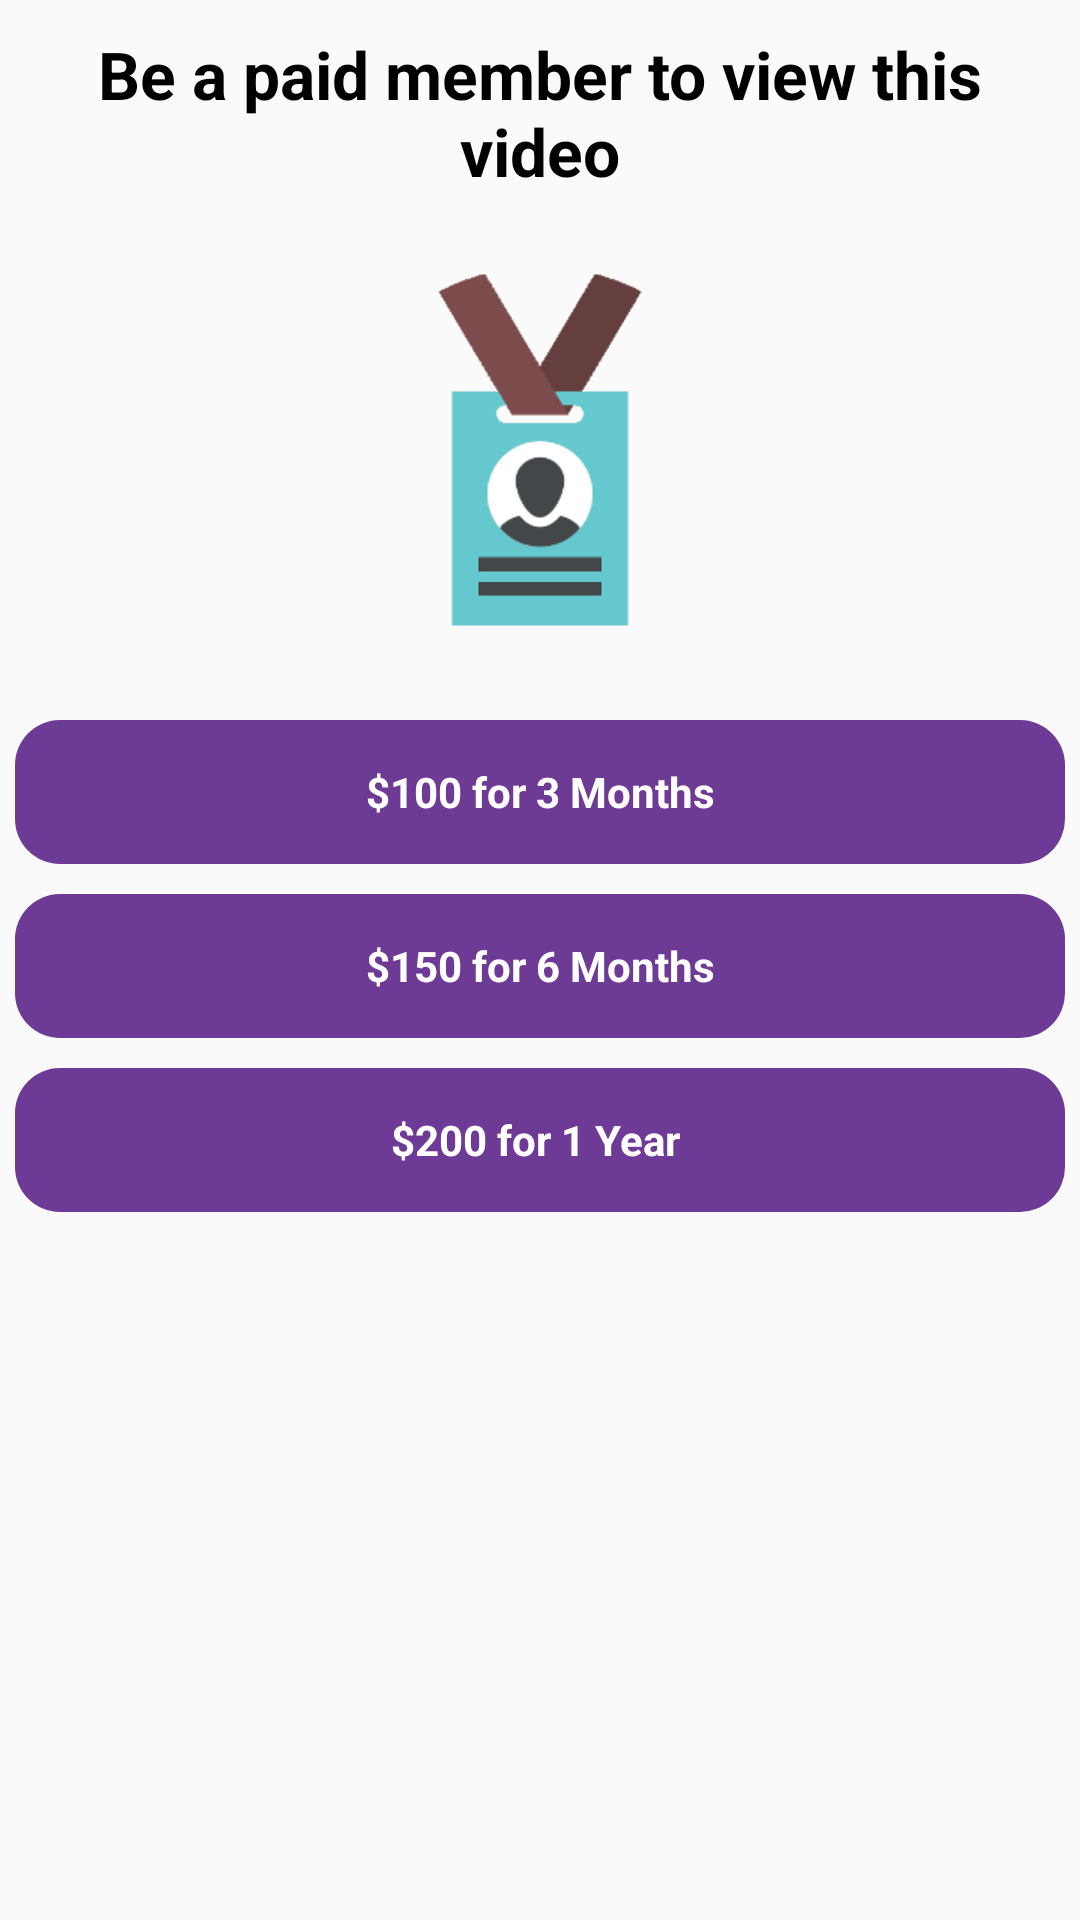

This screen was rendered from an Android layout file. Write that file and the resources it references.
<!-- AndroidManifest.xml: application theme AppTheme -->
<!-- res/layout/dialog_membership.xml -->
<?xml version="1.0" encoding="utf-8"?>
<LinearLayout xmlns:android="http://schemas.android.com/apk/res/android"
    android:layout_width="wrap_content"
    android:layout_height="wrap_content"
    android:background="@drawable/dialog_bg_xml"
    android:orientation="vertical"
    >

    <TextView
        android:layout_marginTop="10dp"
        android:id="@+id/tvTitle"
        android:layout_width="match_parent"
        android:layout_height="wrap_content"
        android:textColor="#000"
        android:textStyle="bold"
        android:gravity="center"
        android:paddingLeft="20dp"
        android:paddingRight="20dp"
        android:textSize="@dimen/text_size_large"
        android:text="Be a paid member to view this video"/>

    <RelativeLayout
        android:layout_width="match_parent"
        android:layout_height="wrap_content"
        android:layout_above="@+id/btnLayout"
        android:layout_below="@+id/tvTitle"
        android:paddingTop="10dp"
        android:paddingBottom="10dp">

        <ImageView
            android:id="@+id/imVid"
            android:layout_width="150dp"
            android:layout_height="150dp"
            android:scaleType="fitXY"
            android:src="@drawable/be_member"
            android:layout_centerInParent="true"

            />

    </RelativeLayout>



    <LinearLayout
        android:id="@+id/btnLayout"
        android:layout_width="match_parent"
        android:layout_height="wrap_content"
        android:orientation="vertical"
        android:layout_alignParentBottom="true">

        <TextView

            android:id="@+id/tvBtnThreeMonths"
            android:layout_margin="5dp"
            android:layout_alignParentRight="true"
            android:gravity="center"
            android:paddingLeft="10dp"
            android:paddingRight="10dp"
            android:textSize="@dimen/text_size_small"
            android:textStyle="bold"
            android:clickable="true"

            android:layout_width="match_parent"
            android:layout_height="48dp"
            android:background="@drawable/bg_rounded_xml"
            android:textColor="#FFF"
            android:text="$100 for 3 Months"/>

        <TextView
            android:id="@+id/tvBtnSixMonths"
            android:layout_margin="5dp"
            android:layout_alignParentRight="true"
            android:gravity="center"
            android:paddingLeft="10dp"
            android:paddingRight="10dp"
            android:textSize="@dimen/text_size_small"
            android:textStyle="bold"
            android:clickable="true"

            android:layout_width="match_parent"
            android:layout_height="48dp"
            android:background="@drawable/bg_rounded_xml"
            android:textColor="#FFF"
            android:text="$150 for 6 Months"/>

        <TextView
            android:id="@+id/tvBtnOneYear"
            android:layout_margin="5dp"
            android:layout_alignParentRight="true"
            android:gravity="center"
            android:paddingLeft="10dp"
            android:paddingRight="10dp"
            android:textSize="@dimen/text_size_small"
            android:textStyle="bold"
            android:clickable="true"

            android:layout_width="match_parent"
            android:layout_height="48dp"
            android:background="@drawable/bg_rounded_xml"
            android:textColor="#FFF"
            android:text="$200 for 1 Year "/>



    </LinearLayout>





</LinearLayout>
<!-- resources referenced by this layout -->
<resources>
  <dimen name="text_size_large">22sp</dimen>
  <dimen name="text_size_small">14sp</dimen>
  <!-- drawable be_member: png bitmap (drawable, 7130 bytes) -->
  <!-- drawable bg_rounded_xml (drawable) -->
  <?xml version="1.0" encoding="utf-8"?>
  <selector xmlns:android="http://schemas.android.com/apk/res/android">
      <item android:drawable="@drawable/bg_rounded_violet_h" android:state_pressed="true" />
      <item android:drawable="@drawable/bg_rounded_violet" />
  </selector>
  <style name="AppTheme" parent="Theme.AppCompat.Light.DarkActionBar">
          
          <item name="android:textColorPrimary">@android:color/white</item>
          <item name="android:textColorSecondary">@android:color/white</item>
          <item name="colorPrimary">@color/colorPrimary</item>
          <item name="colorPrimaryDark">@color/colorPrimaryDark</item>
          <item name="colorAccent">@color/colorAccent</item>
      </style>
  <!-- drawable bg_rounded_violet_h (drawable-v21) -->
  <shape xmlns:android="http://schemas.android.com/apk/res/android">
      <solid android:color="@color/colorPrimaryDark"/>
      <corners android:radius="@dimen/button_round1"/>
  </shape>
  <!-- drawable bg_rounded_violet (drawable) -->
  <shape xmlns:android="http://schemas.android.com/apk/res/android">
      <solid android:color="@color/colorPrimary"/>
      <corners android:radius="@dimen/button_round1"/>
  </shape>
  <color name="colorPrimary">#6d3a96</color>
  <color name="colorPrimaryDark">#a968de</color>
  <color name="colorAccent">#FF4081</color>
  <dimen name="button_round1">15dp</dimen>
</resources>
